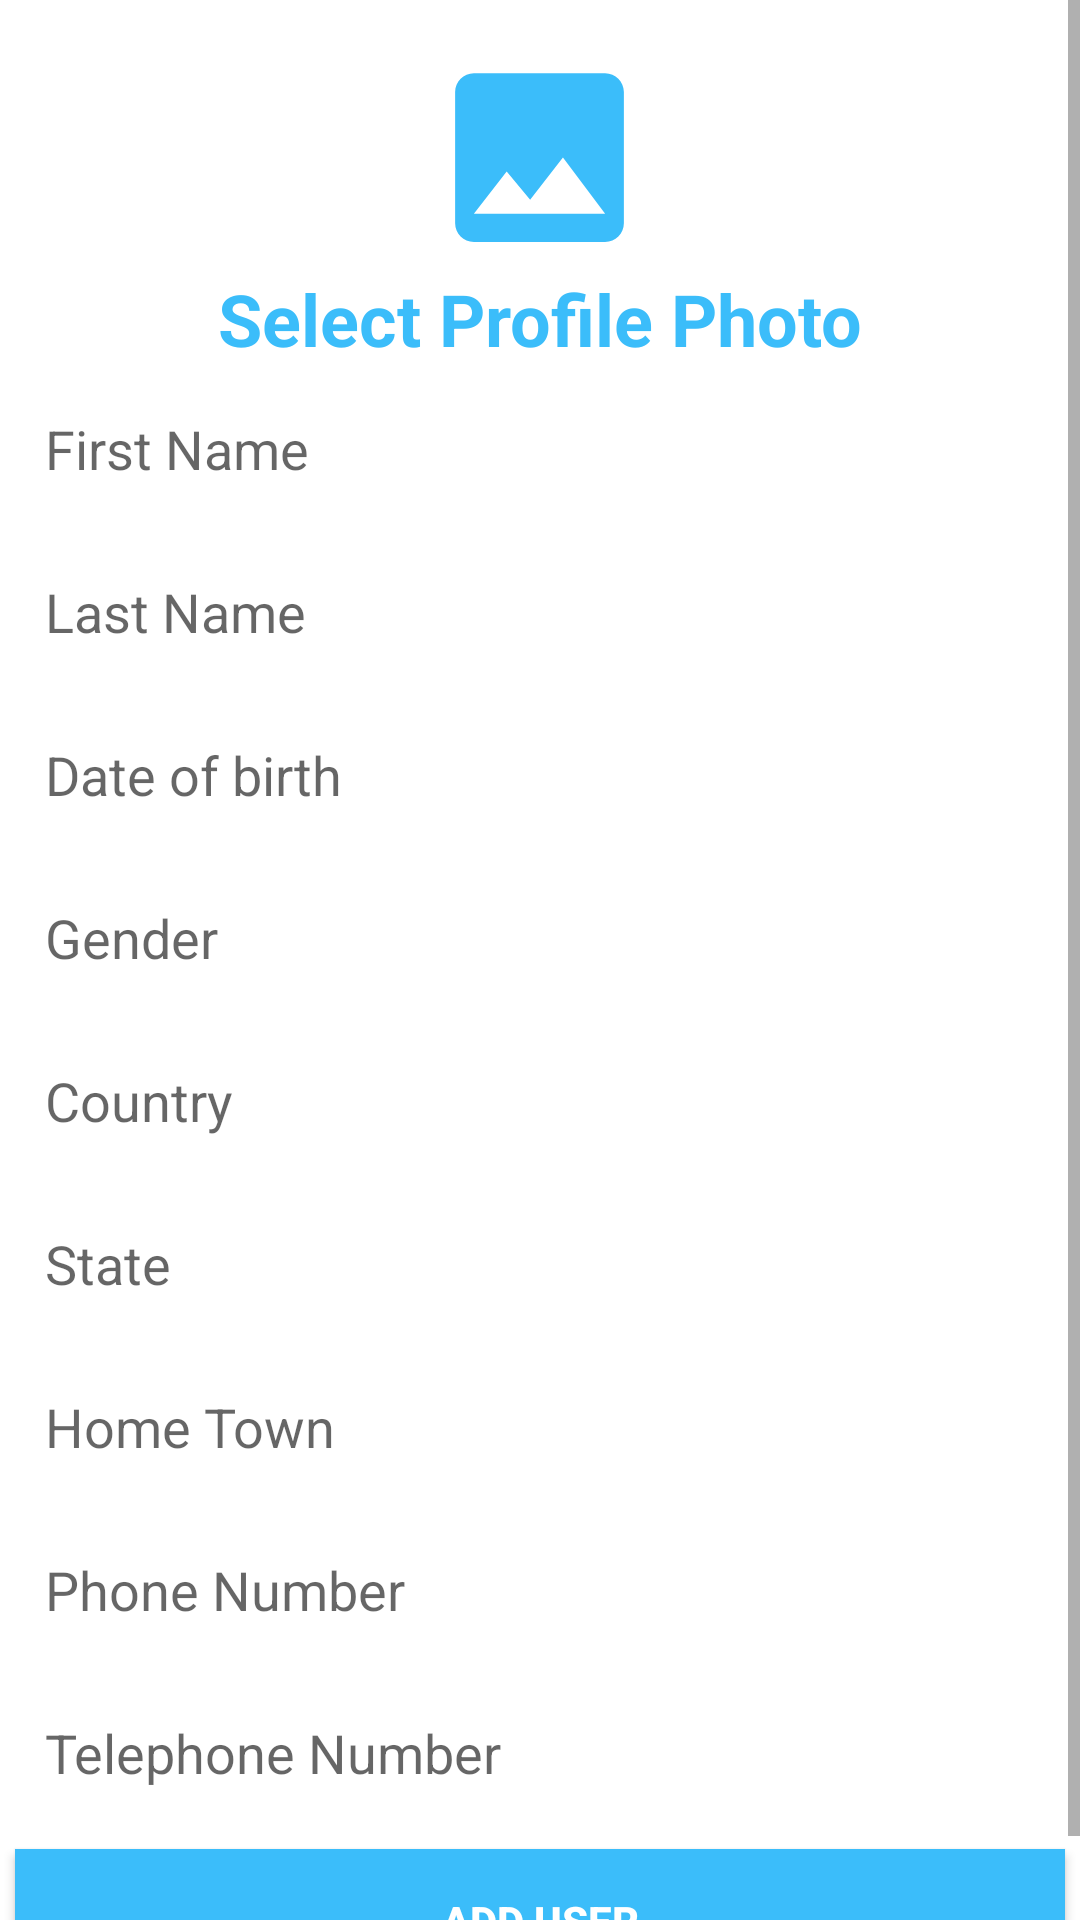

The Android layout XML behind this screen, and the referenced resources:
<!-- AndroidManifest.xml: application theme Theme.Intership -->
<!-- res/layout/fragment_enroll.xml -->
<?xml version="1.0" encoding="utf-8"?>
<ScrollView xmlns:android="http://schemas.android.com/apk/res/android"
    xmlns:tools="http://schemas.android.com/tools"
    android:layout_width="match_parent"
    android:layout_height="match_parent"
    android:fillViewport="true"
    tools:context=".Enroll">

    <LinearLayout
        android:layout_width="match_parent"
        android:layout_height="wrap_content"
        android:orientation="vertical">

        <ImageView
            android:id="@+id/selectImage"
            android:layout_width="75dp"
            android:layout_height="75dp"
            android:layout_gravity="center_horizontal"
            android:layout_marginTop="15dp"
            android:src="@drawable/ic_image" />

        <TextView
            android:id="@+id/textView"
            android:layout_width="wrap_content"
            android:layout_height="wrap_content"
            android:layout_gravity="center"
            android:text="@string/select_profile_photo"
            android:textColor="@color/blue"
            android:textSize="24sp"
            android:textStyle="bold" />

        <EditText
            android:id="@+id/etFirstName"
            android:layout_width="match_parent"
            android:layout_height="wrap_content"
            android:layout_margin="5dp"
            android:background="@drawable/border"
            android:hint="@string/first_name"
            android:inputType="textPersonName"
            android:padding="10dp" />

        <EditText
            android:id="@+id/etLastName"
            android:layout_width="match_parent"
            android:layout_height="wrap_content"
            android:layout_margin="5dp"
            android:background="@drawable/border"
            android:hint="@string/last_name"
            android:inputType="textPersonName"
            android:padding="10dp" />

        <EditText
            android:id="@+id/etDateOfBirth"
            android:layout_width="match_parent"
            android:layout_height="wrap_content"
            android:layout_margin="5dp"
            android:background="@drawable/border"
            android:hint="@string/date_of_birth"
            android:inputType="date"
            android:padding="10dp" />

        <EditText
            android:id="@+id/etGender"
            android:layout_width="match_parent"
            android:layout_height="wrap_content"
            android:layout_margin="5dp"
            android:background="@drawable/border"
            android:hint="@string/gender"
            android:inputType="textPersonName"
            android:padding="10dp" />

        <EditText
            android:id="@+id/etCountry"
            android:layout_width="match_parent"
            android:layout_height="wrap_content"
            android:layout_margin="5dp"
            android:background="@drawable/border"
            android:hint="@string/country"
            android:inputType="textPersonName"
            android:padding="10dp" />

        <EditText
            android:id="@+id/etState"
            android:layout_width="match_parent"
            android:layout_height="wrap_content"
            android:layout_margin="5dp"
            android:background="@drawable/border"
            android:hint="@string/state"
            android:inputType="textPersonName"
            android:padding="10dp" />

        <EditText
            android:id="@+id/etHomeTown"
            android:layout_width="match_parent"
            android:layout_height="wrap_content"
            android:layout_margin="5dp"
            android:background="@drawable/border"
            android:hint="@string/home_town"
            android:inputType="textPersonName"
            android:padding="10dp" />

        <EditText
            android:id="@+id/etPhoneNumber"
            android:layout_width="match_parent"
            android:layout_height="wrap_content"
            android:layout_margin="5dp"
            android:background="@drawable/border"
            android:hint="@string/phone_number"
            android:inputType="phone"
            android:padding="10dp" />

        <EditText
            android:id="@+id/etTelephoneNumber"
            android:layout_width="match_parent"
            android:layout_height="wrap_content"
            android:layout_margin="5dp"
            android:background="@drawable/border"
            android:hint="@string/telephone_number"
            android:inputType="phone"
            android:padding="10dp" />

        <Button
            android:id="@+id/btnAddUser"
            android:layout_width="match_parent"
            android:layout_height="wrap_content"
            android:text="@string/add_user"
            android:textStyle="bold"
            android:textColor="@color/white"
            android:padding="10dp"
            android:background="@color/blue"
            android:layout_margin="5dp"/>
    </LinearLayout>


</ScrollView>
<!-- resources referenced by this layout -->
<resources>
  <color name="blue">#3bbdfa</color>
  <color name="white">#FFFFFFFF</color>
  <!-- drawable ic_image (drawable) -->
  <vector android:height="24dp" android:tint="#3bbdfa"
      android:viewportHeight="24" android:viewportWidth="24"
      android:width="24dp" xmlns:android="http://schemas.android.com/apk/res/android">
      <path android:fillColor="@android:color/white" android:pathData="M21,19V5c0,-1.1 -0.9,-2 -2,-2H5c-1.1,0 -2,0.9 -2,2v14c0,1.1 0.9,2 2,2h14c1.1,0 2,-0.9 2,-2zM8.5,13.5l2.5,3.01L14.5,12l4.5,6H5l3.5,-4.5z"/>
  </vector>
  <string name="add_user">ADD USER</string>
  <string name="country">Country</string>
  <string name="date_of_birth">Date of birth</string>
  <string name="first_name">First Name</string>
  <string name="gender">Gender</string>
  <string name="home_town">Home Town</string>
  <string name="last_name">Last Name</string>
  <string name="phone_number">Phone Number</string>
  <string name="select_profile_photo">Select Profile Photo</string>
  <string name="state">State</string>
  <string name="telephone_number">Telephone Number</string>
  <style name="Theme.Intership" parent="Theme.MaterialComponents.DayNight.NoActionBar">
          
          <item name="colorPrimary">@color/blue</item>
          <item name="colorPrimaryVariant">@color/purple_700</item>
          <item name="colorOnPrimary">@color/white</item>
          
          <item name="colorSecondary">@color/teal_200</item>
          <item name="colorSecondaryVariant">@color/teal_700</item>
          <item name="colorOnSecondary">@color/black</item>
          
          <item name="android:statusBarColor" tools:targetApi="l">?attr/colorPrimaryVariant</item>
          
      </style>
  <color name="purple_700">#FF3700B3</color>
  <color name="teal_200">#FF03DAC5</color>
  <color name="teal_700">#FF018786</color>
  <color name="black">#FF000000</color>
</resources>
